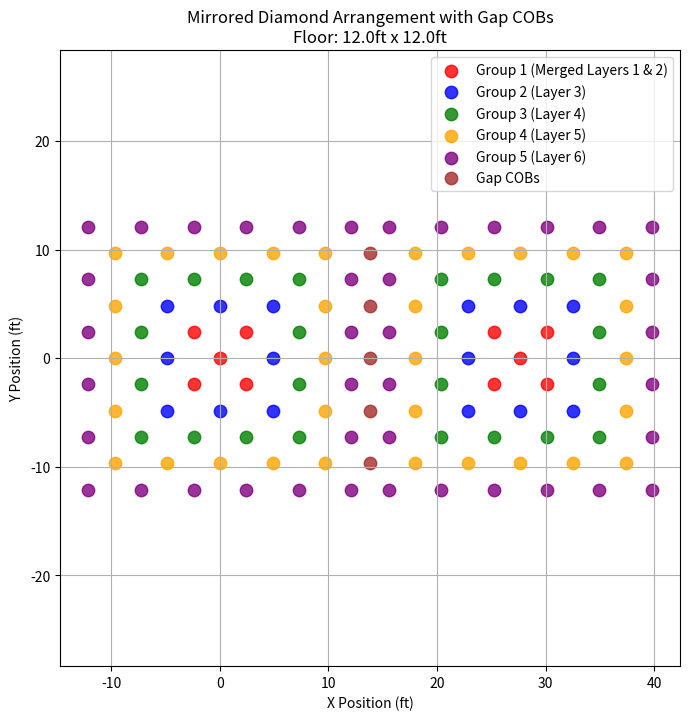

The script that saved this image:
#!/usr/bin/env python3
import math
import matplotlib.pyplot as plt
import argparse

def build_diamond_61_pattern(width_ft, length_ft):
    """
    Builds the full mirrored diamond pattern with gap COBs.
    
    Returns a list of six groups:
      - Group 1: Merged Layers 1 & 2 (both left and right diamonds)
      - Group 2: Layer 3 (both)
      - Group 3: Layer 4 (both)
      - Group 4: Layer 5 (both, without gap COBs)
      - Group 5: Layer 6 (both)
      - Group 6: Extra Gap COBs (calculated from layer 5)
    """
    # Raw diamond pattern layers (6 layers)
    layers_raw = [
        [(0, 0)],  # Layer 1 (center)
        [(-1, 0), (1, 0), (0, -1), (0, 1)],  # Layer 2
        [(-1, -1), (1, -1), (-1, 1), (1, 1),
         (-2, 0), (2, 0), (0, -2), (0, 2)],  # Layer 3
        [(-2, -1), (2, -1), (-2, 1), (2, 1),
         (-1, -2), (1, -2), (-1, 2), (1, 2),
         (-3, 0), (3, 0), (0, -3), (0, 3)],  # Layer 4
        [(-2, -2), (2, -2), (-2, 2), (2, 2),
         (-3, -1), (3, -1), (-3, 1), (3, 1),
         (-1, -3), (1, -3), (-1, 3), (1, 3),
         (-4, 0), (4, 0), (0, -4), (0, 4)],  # Layer 5
        [(-3, -2), (3, -2), (-3, 2), (3, 2),
         (-2, -3), (2, -3), (-2, 3), (2, 3),
         (-4, -1), (4, -1), (-4, 1), (4, 1),
         (-1, -4), (1, -4), (-1, 4), (1, 4),
         (-5, 0), (5, 0), (0, -5), (0, 5)]   # Layer 6
    ]
    
    # Determine spacing based on floor dimensions.
    spacing_x = width_ft / 3.5
    spacing_y = length_ft / 3.5
    theta = math.radians(45)

    # Build left diamond (scaled and rotated)
    diamond_layers = []
    for layer in layers_raw:
        coords_layer = []
        for (ix, iy) in layer:
            x_offset = ix * spacing_x
            y_offset = iy * spacing_y
            rotated_x = x_offset * math.cos(theta) - y_offset * math.sin(theta)
            rotated_y = x_offset * math.sin(theta) + y_offset * math.cos(theta)
            coords_layer.append((rotated_x, rotated_y))
        diamond_layers.append(coords_layer)

    # Determine horizontal extent of the left diamond.
    all_points = [pt for layer in diamond_layers for pt in layer]
    xs = [pt[0] for pt in all_points]
    min_x = min(xs)
    max_x = max(xs)
    width_arr = max_x - min_x

    # Define one-unit gap between the two arrangements.
    gap = spacing_x

    # Build the right diamond by shifting the left diamond.
    offset = width_arr + gap
    second_diamond_layers = []
    for layer in diamond_layers:
        shifted_layer = [(x + offset, y) for (x, y) in layer]
        second_diamond_layers.append(shifted_layer)

    # Form the groups.
    group1 = diamond_layers[0] + diamond_layers[1] + second_diamond_layers[0] + second_diamond_layers[1]
    group2 = diamond_layers[2] + second_diamond_layers[2]
    group3 = diamond_layers[3] + second_diamond_layers[3]
    group4 = diamond_layers[4] + second_diamond_layers[4]
    group5 = diamond_layers[5] + second_diamond_layers[5]

    # Compute extra gap COBs from layer 5.
    left_group4 = diamond_layers[4]
    right_group4 = second_diamond_layers[4]
    tol = 1e-3
    unique_y = sorted({round(y, 3) for (x, y) in left_group4})
    if len(unique_y) >= 5:
        start = (len(unique_y) - 5) // 2
        central_rows = unique_y[start:start+5]
    else:
        central_rows = unique_y

    gap_group = []
    for target_y in central_rows:
        left_candidates = [x for (x, y) in left_group4 if abs(y - target_y) < tol]
        right_candidates = [x for (x, y) in right_group4 if abs(y - target_y) < tol]
        if left_candidates and right_candidates:
            x_left = max(left_candidates)
            x_right = min(right_candidates)
            mid_x = (x_left + x_right) / 2
            gap_group.append((mid_x, target_y))

    # Return all six groups.
    return [group1, group2, group3, group4, group5, gap_group]

def visualize_light_sources(floor_width_ft, floor_length_ft):
    groups = build_diamond_61_pattern(floor_width_ft, floor_length_ft)
    group_labels = [
        "Group 1 (Merged Layers 1 & 2)",
        "Group 2 (Layer 3)",
        "Group 3 (Layer 4)",
        "Group 4 (Layer 5)",
        "Group 5 (Layer 6)",
        "Gap COBs"
    ]
    colors = ["red", "blue", "green", "orange", "purple", "brown"]

    plt.figure(figsize=(8, 8))
    for idx, group in enumerate(groups):
        if group:
            xs = [pt[0] for pt in group]
            ys = [pt[1] for pt in group]
            plt.scatter(xs, ys, color=colors[idx % len(colors)],
                        label=group_labels[idx], s=80, alpha=0.8)
    plt.title("Mirrored Diamond Arrangement with Gap COBs\nFloor: {}ft x {}ft".format(floor_width_ft, floor_length_ft))
    plt.xlabel("X Position (ft)")
    plt.ylabel("Y Position (ft)")
    plt.legend(loc="best")
    plt.grid(True)
    plt.axis("equal")
    plt.show()

if __name__ == "__main__":
    parser = argparse.ArgumentParser(description="Visualize full diamond pattern with groups and gap COBs.")
    parser.add_argument('--floor_width', type=float, default=12.0, help='Floor width in feet.')
    parser.add_argument('--floor_length', type=float, default=12.0, help='Floor length in feet.')
    args = parser.parse_args()
    visualize_light_sources(args.floor_width, args.floor_length)
